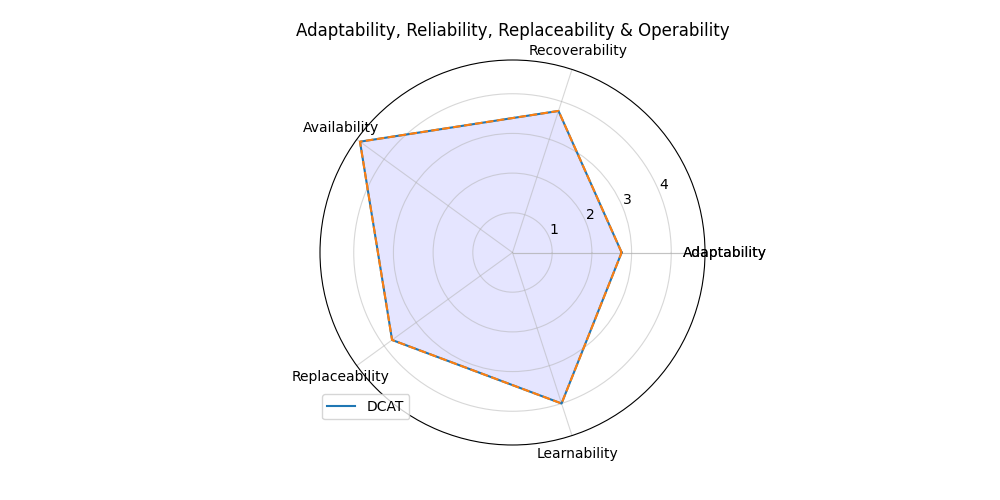

Values plotted in this chart, from the file beside it:
; Score
Adaptability; 2.75
Recoverability; 3.75
Availability; 4.75
Replaceability; 3.75
Learnability; 4.0
